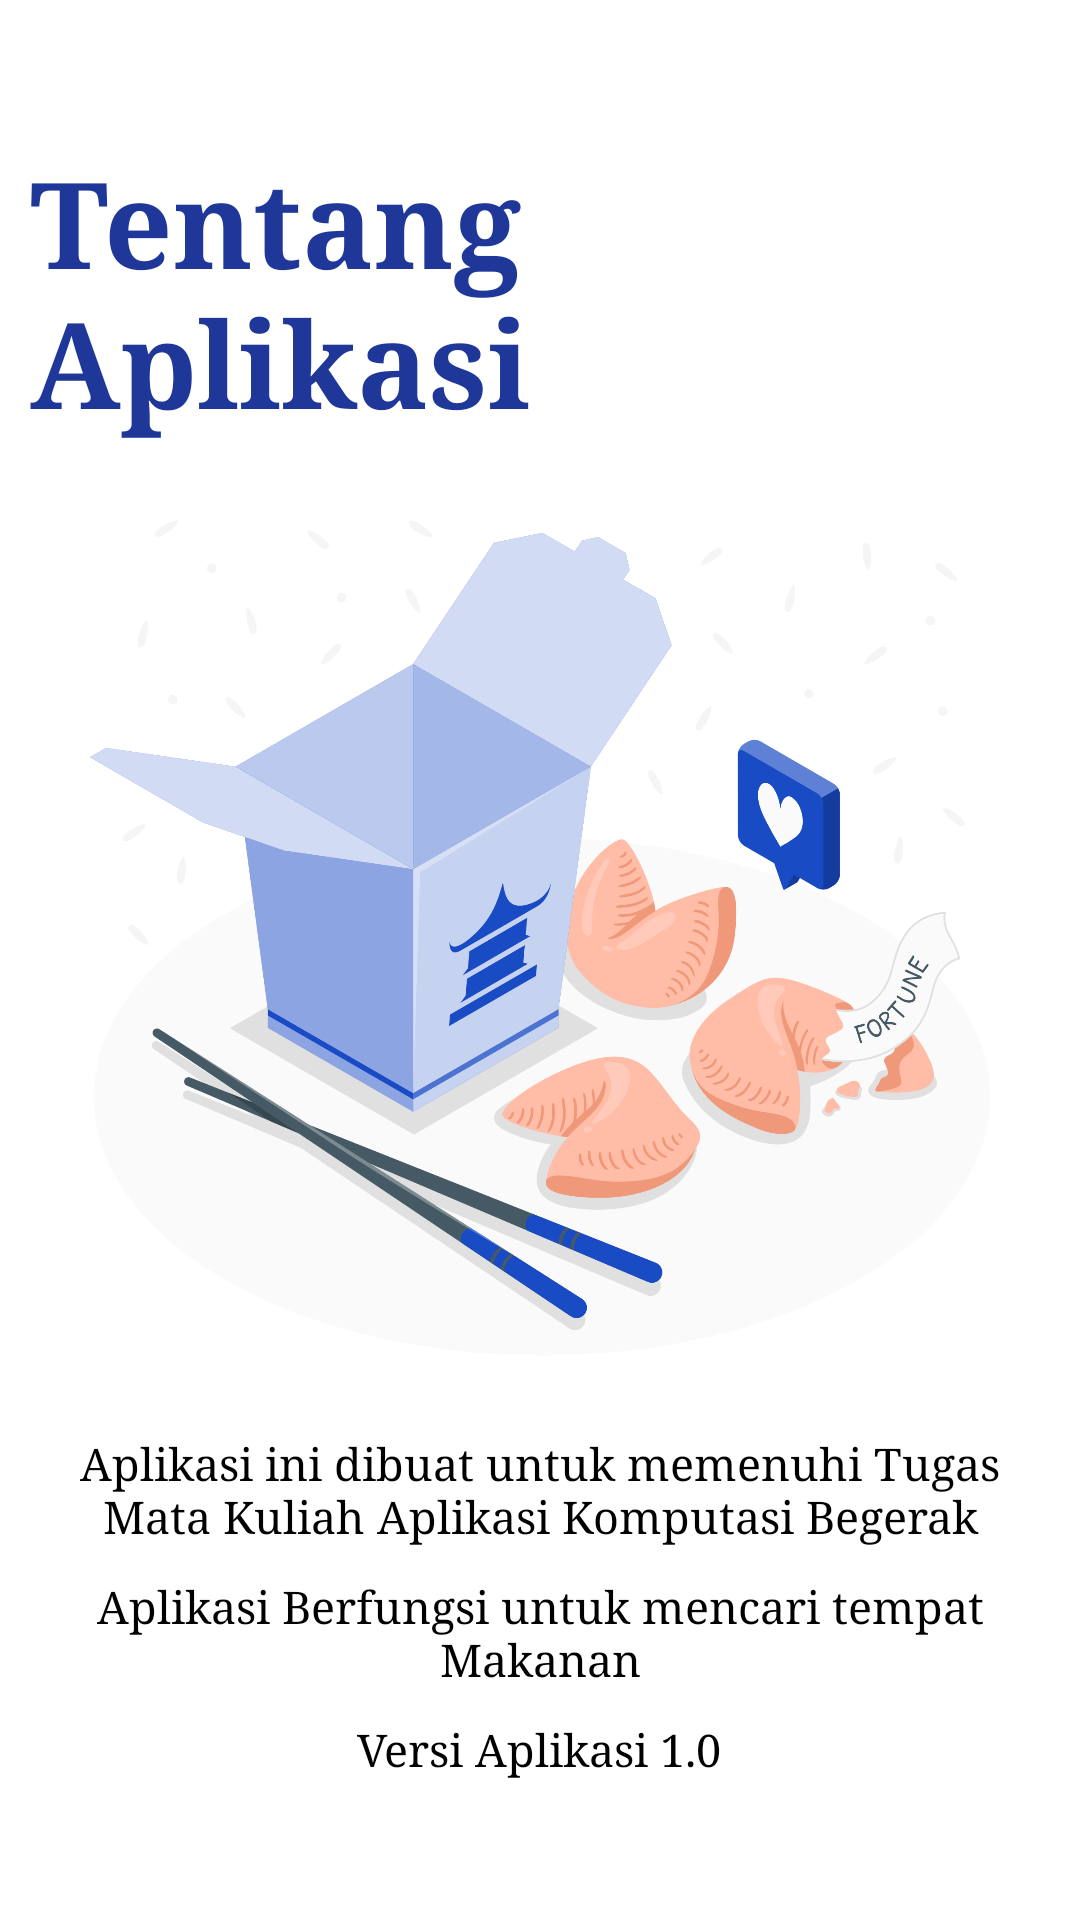

Reconstruct the res/layout file that produces this screen, plus the resources it refers to.
<!-- AndroidManifest.xml: application theme Theme.10119039_FindResto -->
<!-- res/layout/fragment_about.xml -->
<?xml version="1.0" encoding="utf-8"?>
<LinearLayout
    xmlns:android="http://schemas.android.com/apk/res/android"
    xmlns:tools="http://schemas.android.com/tools"
    android:layout_width="match_parent"
    android:layout_height="match_parent"
    android:orientation="vertical"
    android:padding="10dp"
    android:background="#FFF"
    android:gravity="center"
    tools:context=".FragmentAbout">

    <TextView
        android:id="@+id/judul_about"
        android:layout_width="wrap_content"
        android:layout_height="wrap_content"
        android:text="Tentang Aplikasi"
        android:textSize="40sp"
        android:textColor="@color/blue_500"
        android:textStyle="bold"
        android:fontFamily="times new roman">
    </TextView>

    <ImageView
        android:id="@+id/gambar"
        android:layout_marginTop="15dp"
        android:layout_width="300dp"
        android:layout_height="300dp"
        android:src="@drawable/makanan">
    </ImageView>

    <TextView
        android:id="@+id/penjelasan"
        android:layout_width="wrap_content"
        android:layout_height="wrap_content"
        android:layout_marginRight="15dp"
        android:layout_marginLeft="15dp"
        android:text="Aplikasi ini dibuat untuk memenuhi Tugas Mata Kuliah Aplikasi Komputasi Begerak"
        android:textAlignment="center"
        android:layout_marginTop="15dp"
        android:textColor="@color/black"
        android:textSize="15sp"
        android:fontFamily="times new roman">
    </TextView>

    <TextView
        android:layout_width="wrap_content"
        android:layout_height="wrap_content"
        android:layout_marginTop="10dp"
        android:text="Aplikasi Berfungsi untuk mencari tempat Makanan"
        android:textColor="@color/black"
        android:textSize="15sp"
        android:textAlignment="center"
        android:fontFamily="times new roman">
    </TextView>

    <TextView
        android:layout_width="wrap_content"
        android:layout_height="wrap_content"
        android:text="Versi Aplikasi 1.0"
        android:layout_marginTop="10dp"
        android:textColor="@color/black"
        android:textSize="15sp"
        android:fontFamily="times new roman">
    </TextView>

</LinearLayout>
<!-- resources referenced by this layout -->
<resources>
  <color name="black">#FF000000</color>
  <color name="blue_500">#1e3799</color>
  <!-- drawable makanan: png bitmap (drawable, 413866 bytes) -->
  <style name="Theme.10119039_FindResto" parent="Theme.MaterialComponents.DayNight.DarkActionBar">
          
          <item name="colorPrimary">@color/purple_500</item>
          <item name="colorPrimaryVariant">@color/purple_700</item>
          <item name="colorOnPrimary">@color/white</item>
          
          <item name="colorSecondary">@color/teal_200</item>
          <item name="colorSecondaryVariant">@color/teal_700</item>
          <item name="colorOnSecondary">@color/black</item>
          
          <item name="android:statusBarColor" tools:targetApi="l">?attr/colorPrimaryVariant</item>
          
      </style>
  <color name="purple_500">#FF6200EE</color>
  <color name="purple_700">#FF3700B3</color>
  <color name="white">#FFFFFFFF</color>
  <color name="teal_200">#FF03DAC5</color>
  <color name="teal_700">#FF018786</color>
</resources>
